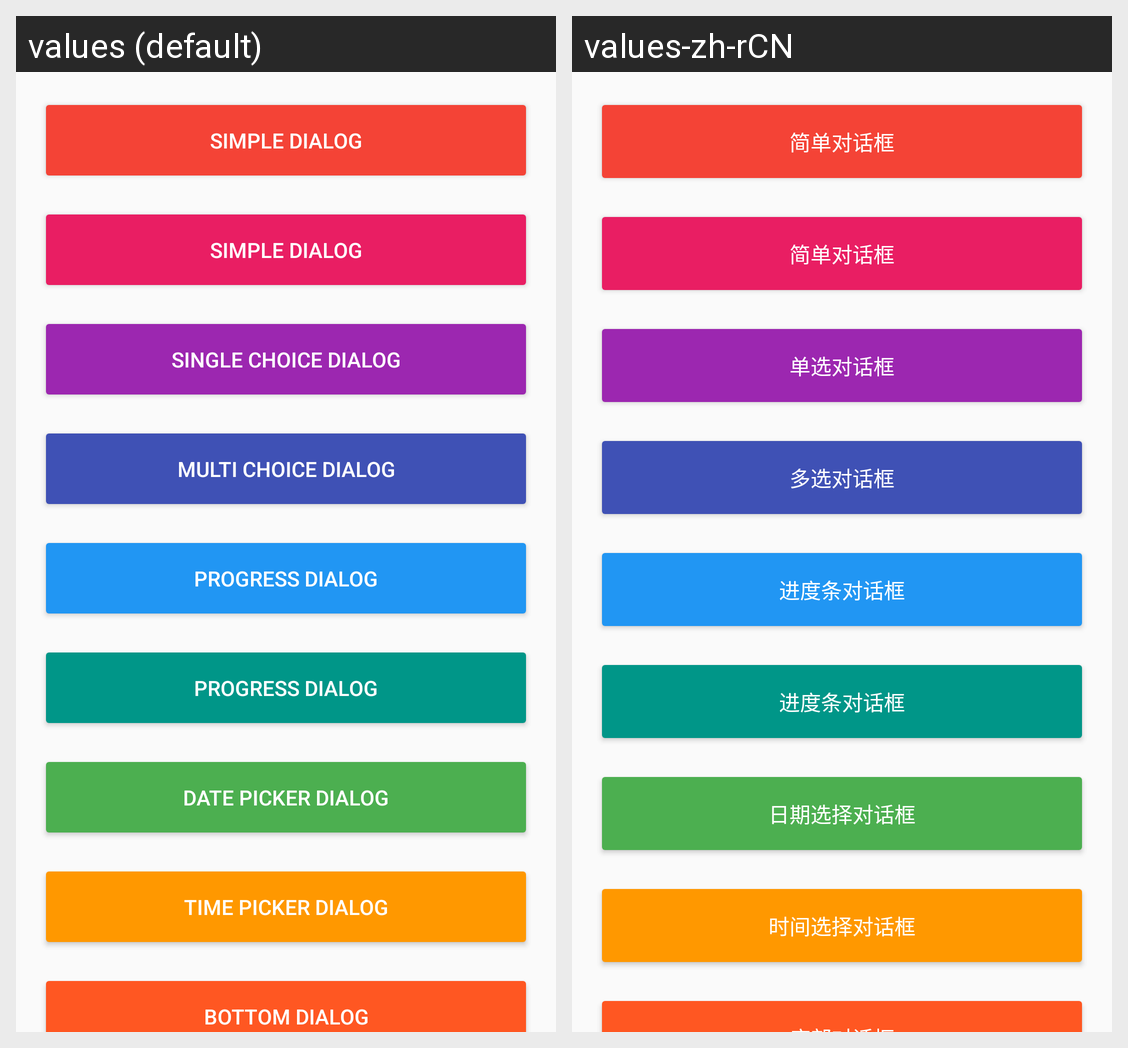

Strings drawn on this Android screen and how each of the app's shown locales translates them:
Android screen res/layout/fragment_main_2.xml rendered under 2 locales, left to right: values (default), values-zh-rCN. Device: Nexus 5 (rendered at 1080×1920; each locale shown at half size, 540×960, under a caption strip naming it); theme AppTheme.
Strings drawn on this screen, with the default value and each locale's value (text and hints the layout hard-codes, and strings that could not be matched under every locale, appear in the picture but are not listed):

main_dialog_simple
  values: Simple dialog
  values-zh-rCN: 简单对话框

main_dialog_single_choice
  values: Single choice dialog
  values-zh-rCN: 单选对话框

main_dialog_multi_choice
  values: Multi choice dialog
  values-zh-rCN: 多选对话框

main_dialog_progress
  values: Progress dialog
  values-zh-rCN: 进度条对话框

main_dialog_data_picker
  values: Date Picker Dialog
  values-zh-rCN: 日期选择对话框

main_dialog_data_time
  values: Time Picker Dialog
  values-zh-rCN: 时间选择对话框
